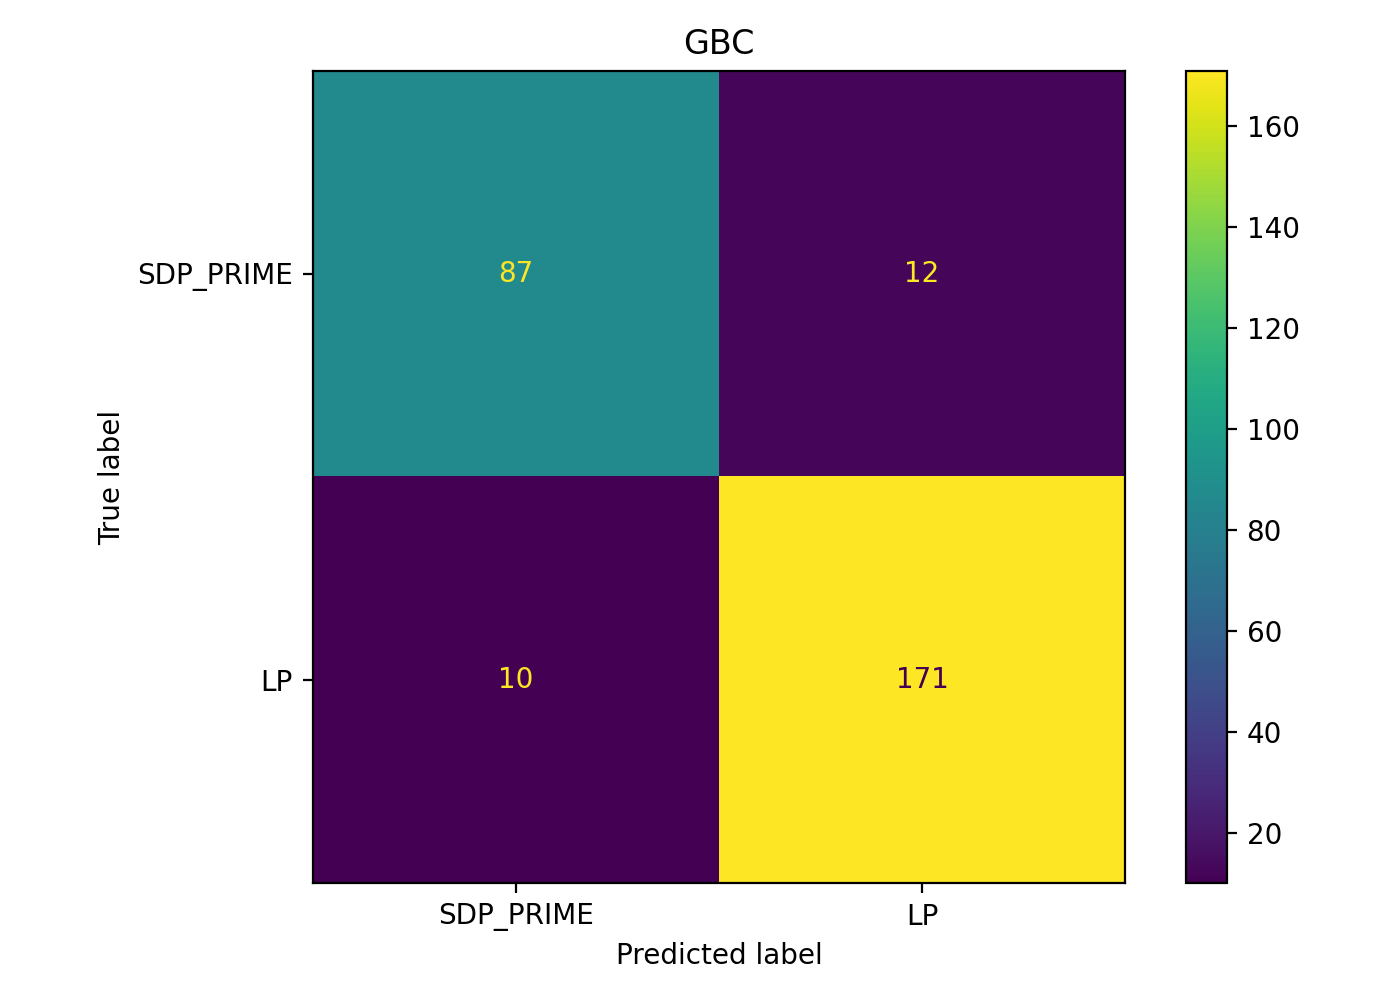

The data file committed next to this chart (first rows):
, pred_SDP_PRIME(0), pred_LP(1)
true_SDP_PRIME(0), 87, 12
true_LP(1), 10, 171
